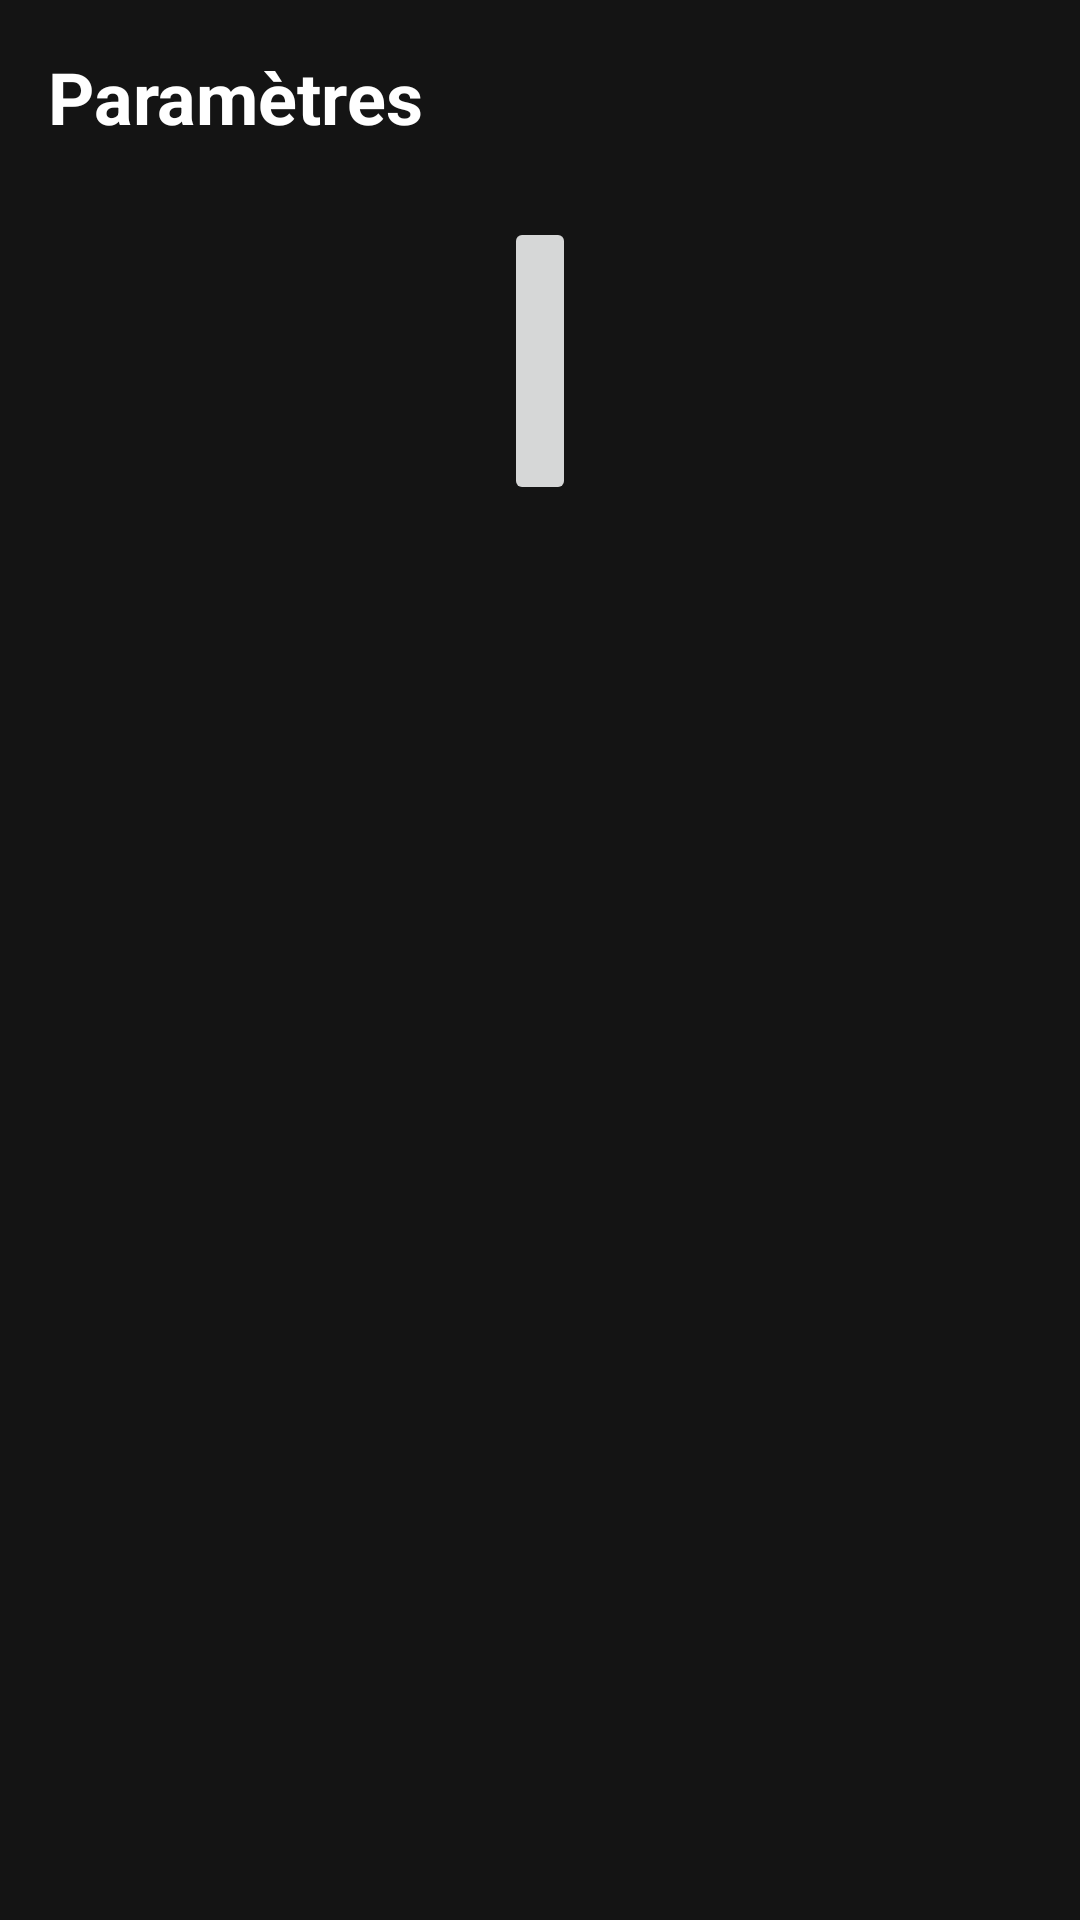

This screen was rendered from an Android layout file. Write that file and the resources it references.
<!-- AndroidManifest.xml: application theme Theme.MovieLandEfmIsmagi -->
<!-- res/layout/fragment_setting.xml -->
<?xml version="1.0" encoding="utf-8"?>
<LinearLayout xmlns:android="http://schemas.android.com/apk/res/android"
              android:layout_width="match_parent"
              android:layout_height="match_parent"
              android:orientation="vertical"
              android:background="@color/background_color"
              android:padding="16dp">

    <TextView
            android:layout_width="wrap_content"
            android:layout_height="wrap_content"
            android:text="Paramètres"
            android:textSize="24sp"
            android:textColor="@android:color/white"
            android:textStyle="bold" />



    <ImageButton
            android:id="@+id/btn_logout"
            android:layout_width="wrap_content"
            android:layout_height="96dp"
            android:layout_marginTop="24dp"
            android:layout_gravity="center_horizontal"
            android:src="@drawable/logout"
            android:textColor="@android:color/white"/>

</LinearLayout>
<!-- resources referenced by this layout -->
<resources>
  <color name="background_color">#141414</color>
  <style name="Theme.MovieLandEfmIsmagi" parent="Base.Theme.MovieLandEfmIsmagi" />
  <style name="Base.Theme.MovieLandEfmIsmagi" parent="Theme.Material3.DayNight.NoActionBar">
          
          
      </style>
</resources>
